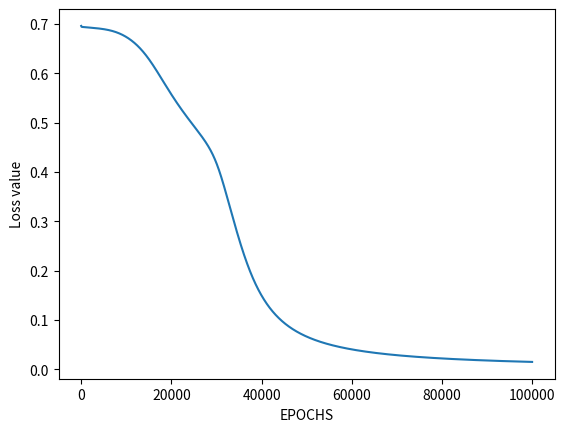

Write the Python code that produced this figure.
# Solve XOR with neural network(1 input layer, 1 hidden layer contains 2 nodes, 1 output layer)
# XOR = AND(OR(x1, x2), NAND(x1, x2))

# import Python Libraries
import numpy as np
from matplotlib import pyplot as plt

# Sigmoid Function
def sigmoid(z):
    return 1 / (1 + np.exp(-z))

# Initialization of the neural network parameters
# Initialized all the weights in the range of between 0 and 1
# Bias values are initialized to 0
def initializeParameters(inputFeatures, neuronsInHiddenLayers, outputFeatures):
    W1 = np.random.randn(neuronsInHiddenLayers, inputFeatures)
    W2 = np.random.randn(outputFeatures, neuronsInHiddenLayers)
    b1 = np.zeros((neuronsInHiddenLayers, 1))
    b2 = np.zeros((outputFeatures, 1))
    
    parameters = {"W1" : W1, "b1": b1,
                "W2" : W2, "b2": b2}
    return parameters

# Forward Propagation
def forwardPropagation(X, Y, parameters):
    m = X.shape[1]
    W1 = parameters["W1"]
    W2 = parameters["W2"]
    b1 = parameters["b1"]
    b2 = parameters["b2"]

    Z1 = np.dot(W1, X) + b1
    A1 = sigmoid(Z1)
    Z2 = np.dot(W2, A1) + b2
    A2 = sigmoid(Z2)

    cache = (Z1, A1, W1, b1, Z2, A2, W2, b2)
    logprobs = np.multiply(np.log(A2), Y) + np.multiply(np.log(1 - A2), (1 - Y))
    cost = -np.sum(logprobs) / m
    return cost, cache, A2

# Backward Propagation
def backwardPropagation(X, Y, cache):
    m = X.shape[1]
    (Z1, A1, W1, b1, Z2, A2, W2, b2) = cache
    
    # dZ2 = dL/dZ2
    dZ2 = A2 - Y
    dW2 = np.dot(dZ2, A1.T) / m
    db2 = np.sum(dZ2, axis = 1, keepdims = True)
    
    # dA1 = dL/dA1
    # dZ1 = dL/dZ1
    dA1 = np.dot(W2.T, dZ2)
    dZ1 = np.multiply(dA1, A1 * (1- A1))
    dW1 = np.dot(dZ1, X.T) / m
    db1 = np.sum(dZ1, axis = 1, keepdims = True) / m
    
    gradients = {"dZ2": dZ2, "dW2": dW2, "db2": db2,
                "dZ1": dZ1, "dW1": dW1, "db1": db1}
    return gradients

# Updating the weights based on the negative gradients
def updateParameters(parameters, gradients, learningRate):
    parameters["W1"] = parameters["W1"] - learningRate * gradients["dW1"]
    parameters["W2"] = parameters["W2"] - learningRate * gradients["dW2"]
    parameters["b1"] = parameters["b1"] - learningRate * gradients["db1"]
    parameters["b2"] = parameters["b2"] - learningRate * gradients["db2"]
    return parameters

# Model to learn the XOR truth table
X = np.array([[0, 0, 1, 1], [0, 1, 0, 1]]) # XOR input
Y = np.array([[0, 1, 1, 0]]) # XOR output

# Define model parameters
neuronsInHiddenLayers = 2 # number of hidden layer neurons (2)
inputFeatures = X.shape[0] # number of input features (2)
outputFeatures = Y.shape[0] # number of output features (1)
parameters = initializeParameters(inputFeatures, neuronsInHiddenLayers, outputFeatures)
epoch = 100000
learningRate = 0.01
losses = np.zeros((epoch, 1))

for i in range(epoch):
    losses[i, 0], cache, A2 = forwardPropagation(X, Y, parameters)
    gradients = backwardPropagation(X, Y, cache)
    parameters = updateParameters(parameters, gradients, learningRate)
    if i%10000 == 0:
        print(parameters)

# Evaluating the performance
plt.figure()
plt.plot(losses)
plt.xlabel("EPOCHS")
plt.ylabel("Loss value")
plt.show()

# Testing
X = np.array([[1, 1, 0, 0], [0, 1, 0, 1]]) # XOR input
cost, _, A2 = forwardPropagation(X, Y, parameters)
prediction = (A2 > 0.5) * 1.0
print(A2)
print(prediction)
